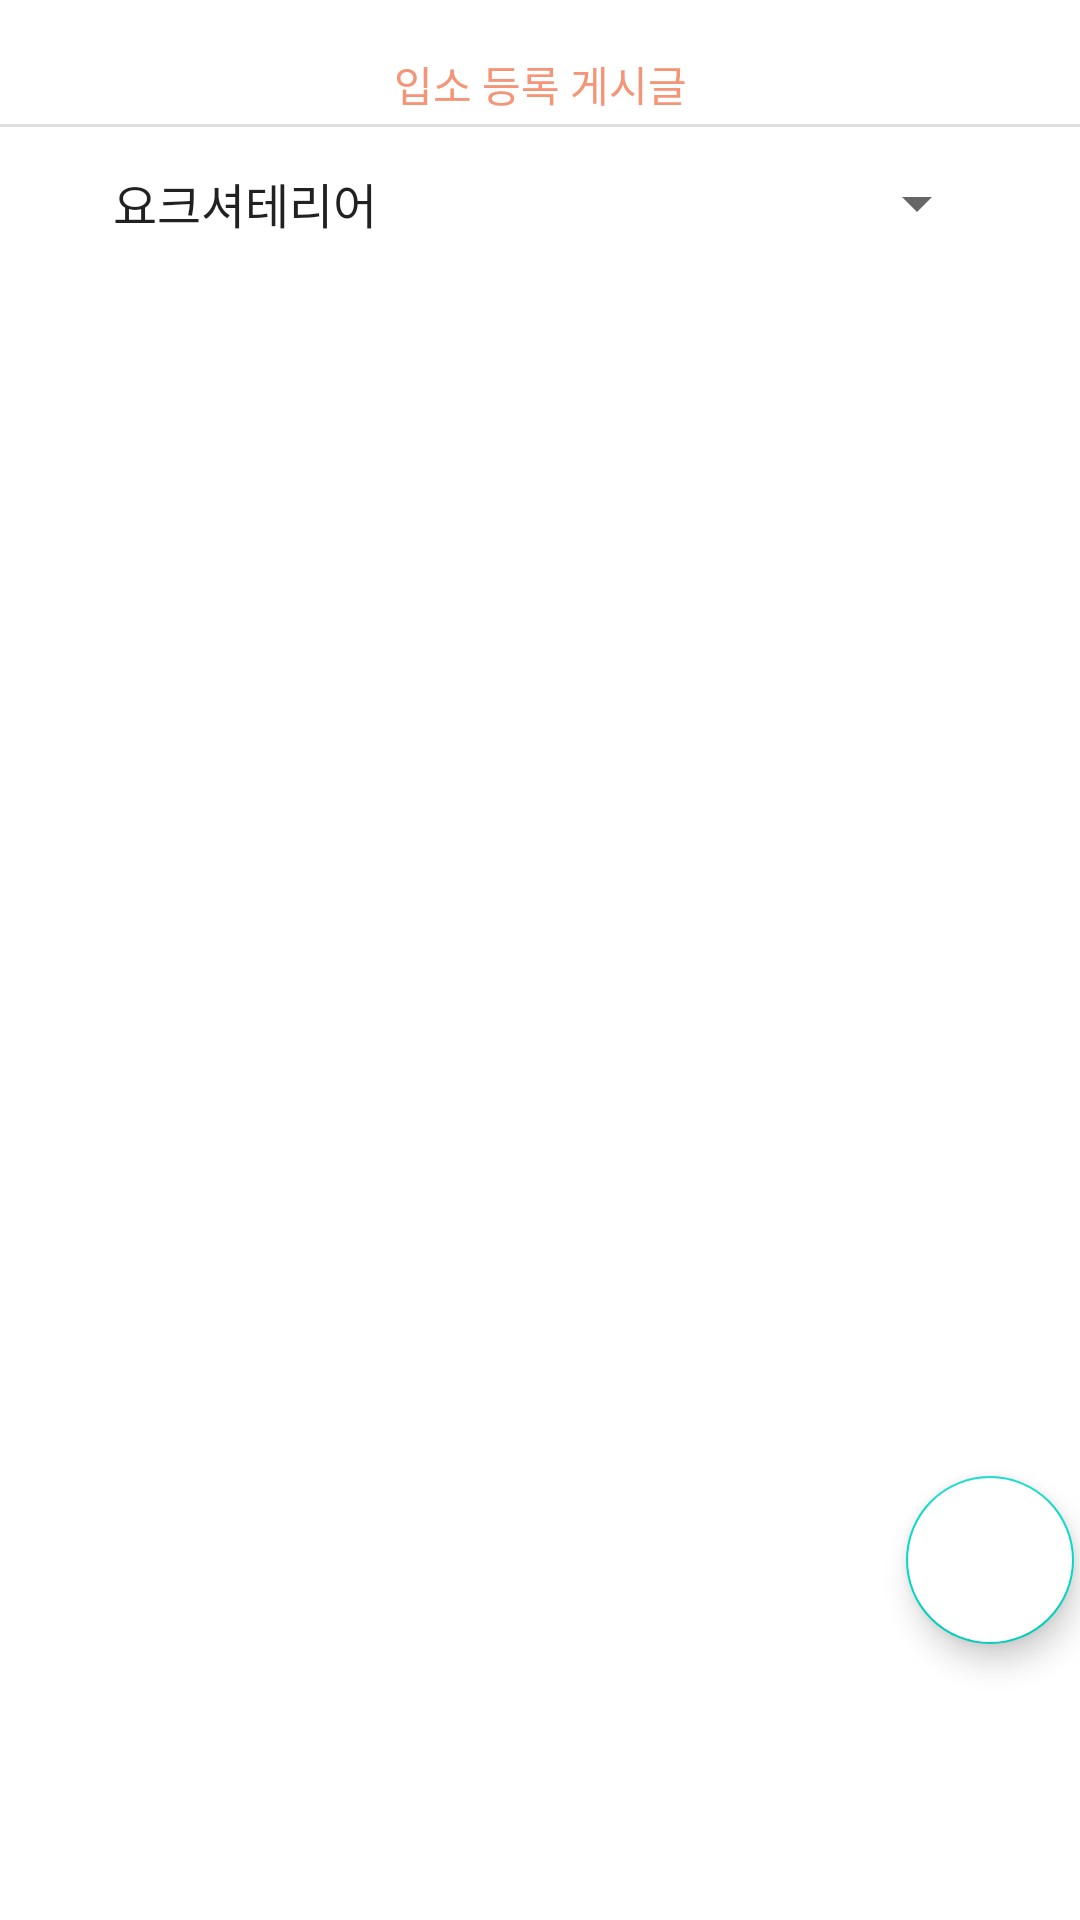

Reconstruct the res/layout file that produces this screen, plus the resources it refers to.
<!-- AndroidManifest.xml: application theme Theme.Animal_shelter -->
<!-- res/layout/fragment_menu_adoption.xml -->
<?xml version="1.0" encoding="utf-8"?>
<androidx.constraintlayout.widget.ConstraintLayout xmlns:android="http://schemas.android.com/apk/res/android"
    xmlns:app="http://schemas.android.com/apk/res-auto"
    xmlns:tools="http://schemas.android.com/tools"
    android:layout_width="match_parent"
    android:layout_height="match_parent"
    tools:context=".MenuAdoptionFragment">

    <TextView
        android:id="@+id/admissionScreen"
        android:layout_width="109dp"
        android:layout_height="22dp"
        android:layout_marginTop="16dp"
        android:gravity="center_horizontal"
        android:text="입소 등록 게시글"
        android:textColor="#F59577"
        app:layout_constraintBottom_toTopOf="@+id/admissionview"
        app:layout_constraintEnd_toEndOf="parent"
        app:layout_constraintStart_toStartOf="parent"
        app:layout_constraintTop_toTopOf="parent" />

    <View
        android:id="@+id/admissionview"
        android:layout_width="match_parent"
        android:layout_height="1dp"
        android:background="?android:actionBarDivider"
        app:layout_constraintBottom_toTopOf="@+id/searchSpinner"
        app:layout_constraintEnd_toEndOf="parent"
        app:layout_constraintStart_toStartOf="parent"
        app:layout_constraintTop_toBottomOf="@+id/admissionScreen" />

    <Spinner
        android:id="@+id/searchSpinner"
        android:layout_width="300dp"
        android:layout_height="48dp"
        android:entries="@array/searchArray"
        app:layout_constraintBottom_toTopOf="@+id/admissionlistView"
        app:layout_constraintEnd_toEndOf="parent"
        app:layout_constraintHorizontal_bias="0.495"
        app:layout_constraintStart_toStartOf="parent"
        app:layout_constraintTop_toBottomOf="@+id/admissionview"></Spinner>

    <ListView
        android:id="@+id/admissionlistView"
        android:layout_width="355dp"
        android:layout_height="422dp"
        android:layout_marginStart="32dp"
        android:layout_marginTop="13dp"
        android:layout_marginEnd="32dp"
        android:layout_marginBottom="110dp"
        app:layout_constraintBottom_toBottomOf="parent"
        app:layout_constraintEnd_toEndOf="parent"
        app:layout_constraintHorizontal_bias="0.0"
        app:layout_constraintStart_toStartOf="parent"
        app:layout_constraintTop_toBottomOf="@+id/searchSpinner" />

    <com.google.android.material.floatingactionbutton.FloatingActionButton
        android:id="@+id/addAdmissionFBtn"
        android:layout_width="wrap_content"
        android:layout_height="wrap_content"
        android:layout_marginStart="300dp"
        android:layout_marginTop="400dp"
        android:backgroundTint="@color/white"
        app:fabSize="normal"
        app:layout_constraintBottom_toBottomOf="parent"
        app:layout_constraintEnd_toEndOf="parent"
        app:layout_constraintStart_toStartOf="parent"
        app:layout_constraintTop_toTopOf="parent"
        app:srcCompat="@drawable/ic_post_add" />

</androidx.constraintlayout.widget.ConstraintLayout>
<!-- resources referenced by this layout -->
<resources>
  <string-array name="searchArray">
          <item>요크셔테리어</item>
          <item>치와와</item>
          <item>진돗개</item>
      </string-array>
  <color name="white">#FFFFFFFF</color>
  <style name="Theme.Animal_shelter" parent="Theme.MaterialComponents.DayNight.DarkActionBar">
          
          <item name="colorPrimary">#FFFFFF</item>
          <item name="colorPrimaryVariant">@color/purple_700</item>
          <item name="colorOnPrimary">@color/white</item>
          
          <item name="colorSecondary">@color/teal_200</item>
          <item name="colorSecondaryVariant">@color/teal_700</item>
          <item name="colorOnSecondary">@color/black</item>
          
          <item name="android:statusBarColor">@color/black</item>
          
      </style>
  <color name="purple_700">#FF3700B3</color>
  <color name="teal_200">#FF03DAC5</color>
  <color name="teal_700">#FF018786</color>
  <color name="black">#FF000000</color>
</resources>
